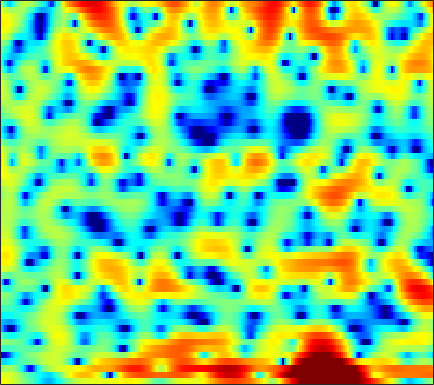

The data file committed next to this chart (first rows):
4.5669, 4.2877, 3.8982, 3.4875, 3.1727, 2.7415, 2.2909, 1.9435, 1.4535, 0.95677, 0.44121, 0.038187, -0.54319, -1.1675, -1.6748, -2.3976, -3.1785, -3.7975, -4.6412, -5.466, -6.1956, -6.6128, -6.8166, -6.5614
3.045, 3.087, 3.073, 2.969, 2.818, 2.521, 2.118, 1.745, 1.173, 0.5235, -0.1641, -0.68, -1.34, -1.939, -2.331, -2.799, -3.233, -3.546, -3.988, -4.497, -5.033, -5.382, -5.59, -5.284
-0.1668, 0.3543, 0.7876, 0.9594, 0.934, 0.7011, 0.216, -0.3282, -1.324, -2.716, -4.64, -6.529, -9.693, -12.71, -12.36, -9.182, -6.241, -4.527, -2.744, -1.369, -0.3292, 0.298, 0.9896, 1.565
-5.317, -5.461, -5.35, -4.91, -4.448, -3.768, -3.128, -2.714, -2.249, -1.899, -1.643, -1.47, -1.236, -0.9527, -0.6857, -0.2593, 0.2162, 0.5805, 1.064, 1.517, 1.913, 2.151, 2.404, 2.548
-12.42, -14.28, -13.86, -11.09, -9.036, -6.805, -5.12, -4.109, -3.026, -2.17, -1.498, -1.073, -0.5966, -0.1842, 0.09702, 0.4583, 0.8097, 1.061, 1.389, 1.697, 1.976, 2.154, 2.345, 2.471
-2.041, -2.239, -2.365, -2.341, -2.233, -2.018, -1.78, -1.614, -1.45, -1.336, -1.295, -1.307, -1.368, -1.451, -1.514, -1.532, -1.426, -1.243, -0.8444, -0.3113, 0.2881, 0.7382, 1.304, 1.786
0.9681, 0.7114, 0.4008, 0.1443, -0.009206, -0.178, -0.3273, -0.4474, -0.6584, -0.9732, -1.463, -1.984, -2.956, -4.377, -5.874, -8.639, -12.18, -13.2, -9.729, -5.86, -2.986, -1.335, 0.3546, 1.601
-1.375, -2.043, -2.917, -3.621, -3.966, -4.075, -3.799, -3.443, -2.911, -2.46, -2.197, -2.15, -2.305, -2.691, -3.101, -3.693, -4.045, -3.93, -3.144, -1.858, -0.4476, 0.5412, 1.687, 2.589
-6.052, -7.621, -10.63, -15.87, -25.04, -21.34, -12.89, -9.657, -6.796, -4.823, -3.394, -2.568, -1.719, -1.066, -0.6641, -0.1931, 0.2575, 0.6023, 1.082, 1.581, 2.072, 2.418, 2.813, 3.109
-6.057, -6.426, -6.976, -7.428, -7.558, -7.32, -6.596, -5.846, -4.762, -3.716, -2.753, -2.093, -1.302, -0.5984, -0.1216, 0.4591, 0.9833, 1.347, 1.786, 2.167, 2.485, 2.678, 2.844, 2.9
-4.651, -4.399, -4.181, -4.022, -3.912, -3.758, -3.553, -3.367, -3.07, -2.723, -2.334, -2.006, -1.526, -1.006, -0.5938, -0.03361, 0.5268, 0.9255, 1.428, 1.87, 2.233, 2.448, 2.638, 2.707
-2.55, -2.33, -2.18, -2.175, -2.252, -2.453, -2.76, -3.052, -3.478, -3.868, -4.133, -4.186, -3.977, -3.441, -2.878, -2, -1.093, -0.435, 0.3718, 1.084, 1.689, 2.068, 2.475, 2.761
-0.3129, -0.3355, -0.4819, -0.7934, -1.152, -1.799, -2.713, -3.627, -5.269, -7.58, -10.81, -13.65, -14.39, -10.7, -8.091, -5.471, -3.57, -2.47, -1.302, -0.3626, 0.4547, 1.009, 1.708, 2.342
0.8052, 0.5295, 0.1571, -0.2477, -0.5727, -1.068, -1.72, -2.338, -3.478, -4.963, -6.587, -7.591, -7.893, -6.916, -5.876, -4.655, -3.85, -3.534, -3.381, -3.368, -3.116, -2.57, -1.369, 0.09454
-0.8834, -2.018, -3.142, -3.292, -2.831, -1.994, -1.238, -0.8365, -0.5102, -0.4135, -0.463, -0.5282, -0.6431, -0.7761, -0.9351, -1.327, -2.074, -3.005, -5.094, -9.007, -19.16, -19.22, -7.767, -2.89
-4.095, -7.524, -13.86, -11.78, -7.685, -4.166, -2.013, -0.9736, -0.04343, 0.5199, 0.7967, 0.88, 0.8698, 0.7396, 0.561, 0.2192, -0.2442, -0.6811, -1.301, -1.848, -2.064, -1.835, -1.019, 0.1151
0.2299, -0.3777, -0.9858, -1.168, -1.061, -0.7705, -0.4207, -0.2231, -0.0955, -0.1219, -0.2484, -0.3856, -0.5846, -0.7631, -0.8486, -0.9122, -0.9166, -0.8691, -0.7588, -0.5548, -0.2757, -0.00354, 0.4073, 0.8449
3.029, 2.899, 2.646, 2.357, 2.097, 1.686, 1.131, 0.6327, -0.2037, -1.246, -2.407, -3.289, -4.289, -4.836, -4.856, -4.462, -3.822, -3.292, -2.595, -1.956, -1.322, -0.8728, -0.3068, 0.2275
4.476, 4.568, 4.518, 4.241, 3.892, 3.222, 2.259, 1.323, -0.2729, -2.409, -5.361, -8.478, -15.14, -23.33, -15.88, -10.71, -8.098, -6.934, -5.88, -5.096, -4.337, -3.668, -2.643, -1.592
4.593, 4.83, 4.924, 4.748, 4.445, 3.818, 2.934, 2.075, 0.6985, -0.9845, -2.934, -4.486, -6.395, -7.636, -7.981, -8.029, -8.199, -8.691, -10.14, -12.56, -14.39, -12.59, -8.547, -5.302
3.795, 4.073, 4.203, 4.091, 3.848, 3.329, 2.624, 1.978, 0.9939, -0.05168, -1.107, -1.875, -2.796, -3.601, -4.141, -4.847, -5.679, -6.473, -7.822, -9.303, -9.931, -9.098, -6.822, -4.512
2.824, 3.068, 3.15, 2.976, 2.683, 2.067, 1.232, 0.5127, -0.5587, -1.613, -2.527, -3.032, -3.427, -3.548, -3.519, -3.409, -3.292, -3.208, -3.103, -2.904, -2.562, -2.185, -1.546, -0.8427
2.235, 2.437, 2.454, 2.155, 1.718, 0.8364, -0.4403, -1.681, -3.768, -6.406, -9.164, -10.25, -9.144, -6.879, -5.337, -3.686, -2.428, -1.678, -0.8759, -0.2411, 0.2843, 0.6286, 1.025, 1.359
1.83, 2.022, 2.031, 1.746, 1.325, 0.4758, -0.7575, -1.993, -4.12, -6.903, -10.08, -11.34, -9.602, -6.712, -4.87, -2.943, -1.498, -0.6553, 0.2263, 0.8771, 1.347, 1.594, 1.801, 1.88
1.39, 1.591, 1.667, 1.542, 1.312, 0.8323, 0.1769, -0.4014, -1.217, -1.98, -2.534, -2.712, -2.589, -2.106, -1.612, -0.8889, -0.1929, 0.2685, 0.7704, 1.136, 1.341, 1.381, 1.291, 1.031
1.175, 1.409, 1.578, 1.591, 1.5, 1.251, 0.9033, 0.5971, 0.1722, -0.2104, -0.477, -0.5772, -0.5652, -0.3893, -0.1744, 0.1835, 0.5651, 0.8288, 1.108, 1.261, 1.249, 1.113, 0.7369, 0.1065
1.139, 1.477, 1.781, 1.875, 1.812, 1.561, 1.132, 0.7184, 0.08804, -0.5271, -1.012, -1.216, -1.21, -0.9214, -0.5583, 0.01465, 0.5908, 0.9793, 1.392, 1.634, 1.681, 1.567, 1.176, 0.4694
0.567, 1.203, 1.768, 1.998, 1.938, 1.543, 0.7411, -0.1272, -1.667, -3.644, -5.799, -6.935, -6.728, -5.006, -3.551, -1.853, -0.5025, 0.304, 1.134, 1.727, 2.092, 2.212, 2.167, 1.87
-0.8441, 0.2618, 1.211, 1.672, 1.697, 1.306, 0.41, -0.6355, -2.635, -5.593, -9.87, -13.46, -12.42, -8.33, -6.061, -3.933, -2.421, -1.534, -0.5491, 0.284, 0.9766, 1.397, 1.828, 2.091
-0.3274, 0.6622, 1.57, 2.033, 2.114, 1.886, 1.34, 0.6988, -0.3844, -1.63, -2.876, -3.655, -4.376, -4.74, -4.912, -5.064, -5.11, -4.942, -4.287, -3.225, -1.982, -1.074, -0.02546, 0.8061
2.044, 2.481, 2.882, 3.05, 3.041, 2.858, 2.474, 2.082, 1.421, 0.6221, -0.3104, -1.099, -2.332, -3.868, -5.359, -8.106, -12.43, -16.97, -15.26, -9.524, -5.893, -4.011, -2.215, -0.9825
3.68, 3.667, 3.538, 3.334, 3.147, 2.876, 2.561, 2.32, 1.929, 1.431, 0.7975, 0.1862, -0.8256, -2.132, -3.318, -5.165, -7.073, -8.069, -7.985, -6.629, -5.036, -4.019, -3, -2.369
4.553, 4.011, 3.152, 2.258, 1.65, 1.125, 1.042, 1.18, 1.454, 1.651, 1.665, 1.525, 1.119, 0.5145, -0.02696, -0.8131, -1.522, -1.937, -2.265, -2.34, -2.282, -2.264, -2.399, -2.851
5.343, 4.12, 1.893, -1.327, -4.529, -7.839, -4.984, -2.308, 0.2337, 1.803, 2.645, 2.925, 2.922, 2.549, 2.078, 1.277, 0.3912, -0.2174, -0.8546, -1.148, -1.169, -1.147, -1.246, -1.736
5.028, 3.906, 1.999, -0.3787, -2.201, -3.607, -2.66, -1.24, 0.5337, 1.793, 2.511, 2.716, 2.569, 1.926, 1.091, -0.5405, -2.904, -5.146, -7.953, -7.795, -5.293, -3.573, -1.966, -1.068
3.109, 2.487, 1.602, 0.7882, 0.3124, -0.03164, -0.01145, 0.1927, 0.6189, 1.018, 1.274, 1.3, 1.038, 0.3873, -0.4135, -1.986, -4.248, -6.413, -9.107, -8.736, -6.014, -4.114, -2.211, -0.9043
0.3613, -0.2174, -1.005, -1.674, -2.006, -2.127, -1.904, -1.543, -0.9716, -0.3931, 0.07261, 0.3019, 0.4103, 0.2767, 0.02894, -0.4591, -1.028, -1.425, -1.748, -1.725, -1.357, -0.9179, -0.2648, 0.3675
-2.622, -3.678, -5.43, -7.437, -8.684, -8.802, -7.071, -5.432, -3.48, -1.927, -0.7748, -0.1382, 0.452, 0.7838, 0.898, 0.9146, 0.8305, 0.7436, 0.6454, 0.6112, 0.6623, 0.7539, 0.9486, 1.202
-3.84, -4.957, -7.166, -10.67, -14.33, -14.89, -9.627, -6.609, -3.717, -1.698, -0.2766, 0.4996, 1.225, 1.663, 1.832, 1.885, 1.778, 1.628, 1.363, 1.084, 0.8429, 0.7117, 0.6416, 0.7025
-2.793, -2.886, -3.161, -3.457, -3.498, -3.154, -2.308, -1.479, -0.3225, 0.7309, 1.581, 2.065, 2.501, 2.693, 2.683, 2.462, 2.017, 1.547, 0.7412, -0.2124, -1.181, -1.801, -2.298, -2.304
-1.919, -1.24, -0.5772, -0.06728, 0.2794, 0.7299, 1.21, 1.586, 2.092, 2.549, 2.928, 3.124, 3.249, 3.172, 2.96, 2.446, 1.61, 0.7244, -0.8668, -3.094, -6.212, -9.288, -13.03, -11.2
-0.8576, -0.102, 0.6393, 1.161, 1.435, 1.733, 1.971, 2.138, 2.356, 2.567, 2.757, 2.867, 2.923, 2.839, 2.647, 2.17, 1.39, 0.5569, -0.928, -2.932, -5.531, -7.708, -9.852, -9.52
0.9837, 1.261, 1.464, 1.476, 1.382, 1.164, 0.9109, 0.7568, 0.6683, 0.7868, 1.077, 1.367, 1.75, 2.041, 2.152, 2.106, 1.822, 1.455, 0.7532, -0.1361, -1.129, -1.857, -2.698, -3.333
2.524, 2.344, 1.909, 1.216, 0.5216, -0.704, -2.216, -3.416, -4.575, -4.433, -3.076, -1.826, -0.3034, 0.8644, 1.501, 2.063, 2.322, 2.353, 2.196, 1.866, 1.41, 0.997, 0.3881, -0.2748
3.024, 2.606, 1.827, 0.7423, -0.3458, -2.303, -5.2, -8.482, -16.56, -15.12, -7.689, -4.559, -1.817, -0.01327, 0.9306, 1.792, 2.296, 2.479, 2.543, 2.432, 2.188, 1.934, 1.5, 0.9528
2.672, 2.188, 1.411, 0.4971, -0.2707, -1.36, -2.456, -3.204, -3.757, -3.554, -2.625, -1.722, -0.5323, 0.4629, 1.029, 1.535, 1.784, 1.828, 1.75, 1.573, 1.355, 1.198, 0.9833, 0.71
1.978, 1.251, 0.2618, -0.5995, -1.054, -1.353, -1.352, -1.201, -0.8247, -0.3326, 0.2371, 0.6619, 1.163, 1.508, 1.621, 1.539, 1.185, 0.7668, 0.02275, -0.737, -1.235, -1.288, -0.9272, -0.3263
0.398, -1.275, -3.925, -6.396, -7.024, -5.749, -3.759, -2.386, -0.9474, 0.1846, 1.024, 1.503, 1.913, 2.042, 1.932, 1.455, 0.5009, -0.6246, -2.903, -6.559, -11.8, -11.46, -5.989, -2.226
-1.643, -3.754, -7.56, -12.53, -13.85, -10.16, -6.782, -4.966, -3.215, -1.906, -0.9467, -0.3976, 0.118, 0.3434, 0.339, 0.05053, -0.6065, -1.385, -2.802, -4.543, -5.791, -5.535, -3.587, -1.243
-1.664, -2.722, -4.226, -5.518, -6.223, -6.65, -6.583, -6.325, -5.761, -5.008, -4.156, -3.55, -2.824, -2.264, -1.978, -1.778, -1.754, -1.814, -1.895, -1.883, -1.611, -1.202, -0.3925, 0.6452
-0.7471, -1.386, -2.496, -3.848, -5.036, -6.819, -8.828, -10.21, -10.9, -9.81, -7.934, -6.632, -5.267, -4.267, -3.761, -3.297, -2.966, -2.725, -2.365, -1.861, -1.206, -0.591, 0.3326, 1.313
1.041, 0.6106, -0.3239, -1.765, -3.174, -5.82, -9.774, -14.19, -19.15, -13.29, -9.226, -7.404, -5.931, -5.205, -4.989, -4.989, -5.131, -5.185, -4.984, -4.272, -3.113, -2.062, -0.5695, 0.8784
3.128, 2.896, 2.303, 1.387, 0.4906, -0.8996, -2.368, -3.356, -4.255, -4.566, -4.529, -4.502, -4.711, -5.369, -6.162, -7.745, -10.1, -12.44, -15.04, -13.05, -8.879, -6.194, -3.286, -0.9348
4.299, 4.196, 3.849, 3.327, 2.812, 2.055, 1.224, 0.5861, -0.2566, -1.079, -1.975, -2.735, -3.959, -5.472, -6.896, -9.216, -12.05, -14.46, -16.55, -15.03, -11.49, -8.839, -5.733, -3.216
4.68, 4.589, 4.327, 3.935, 3.588, 3.031, 2.407, 1.889, 1.116, 0.2062, -0.8688, -1.82, -3.337, -5.196, -6.904, -9.503, -12.4, -14.56, -16.05, -14.94, -12.06, -9.803, -7.038, -4.64
4.497, 4.268, 3.916, 3.518, 3.224, 2.823, 2.419, 2.083, 1.567, 0.8985, 0.04189, -0.7654, -2.107, -3.857, -5.453, -8.191, -11.91, -15.73, -20.55, -16.81, -12.25, -9.702, -7.077, -4.99
3.542, 2.915, 2.1, 1.453, 1.137, 1.024, 1.119, 1.243, 1.356, 1.333, 1.069, 0.6871, -0.05807, -1.062, -1.982, -3.417, -4.91, -5.93, -6.923, -7.289, -7.062, -6.748, -6.13, -5.253
1.508, -0.09911, -2.682, -5.175, -5.897, -4.588, -2.433, -1.017, 0.4138, 1.365, 1.893, 2.053, 1.975, 1.615, 1.182, 0.4673, -0.3984, -1.089, -2.12, -3.26, -4.674, -6.064, -8.598, -11.22
